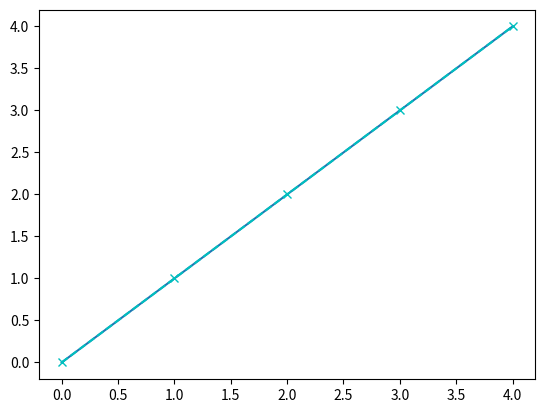

The script that saved this image:
import numpy as np
import matplotlib.pyplot as plt

y=np.arange(5)


plt.plot(y)
"""
plt.plot(y+1,color='r',marker='>','--')  #虚线
plt.plot(y+2,color='0.9',marker='<','-.')  # 颜色深浅，点划线
plt.plot(y+3,color='#FF00FF',marker='o',':')  # 16进制，颜色代码可以直接百度查询，点线
plt.plot(y+4,color='0.1,0.2,0.3',marker='D','-')  #RGB元组，实线
 #没有加颜色，但是做出的图形依然有颜色，这是系统默认的颜色排序
 #线形只有四种：实线、虚线、 点划线、点线
"""

plt.plot(y,'cx--') #将颜色、点型、线性放入同一个字符串中进行表示
plt.show()